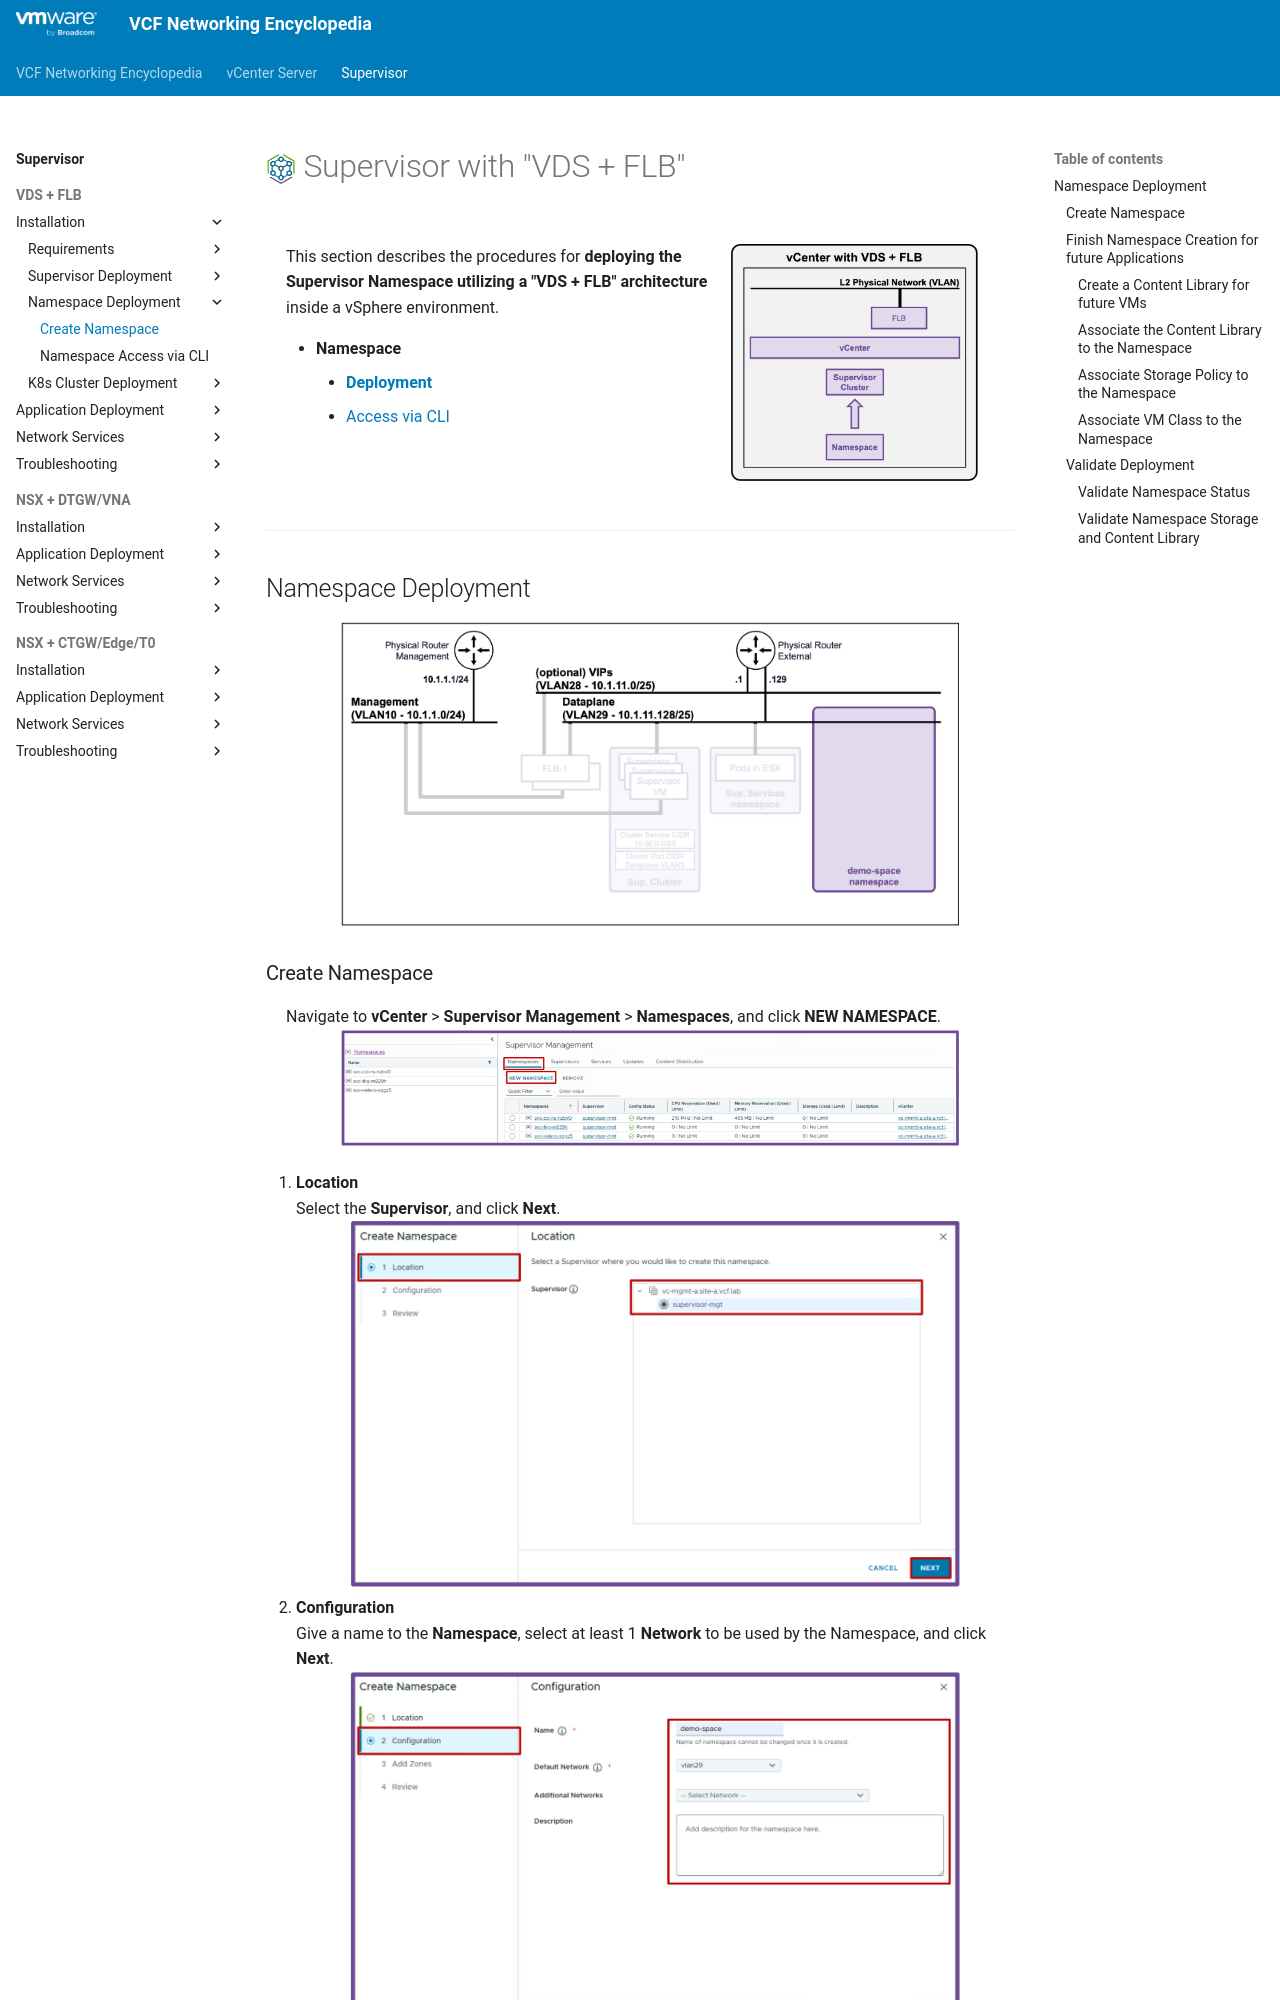

repository: vmware/vcf-networking-encyclopedia · page: supervisor/1c1-deploy-namespace/index.html · generator: mkdocs

<h1>
  <img src="../../assets/VKS.png" style="height:30px; vertical-align:middle;"> Supervisor with "VDS + FLB"
</h1>

<div class="grid" markdown style="grid-template-columns: 60% 40%">

<div markdown>

This section describes the procedures for **deploying the Supervisor Namespace utilizing a "VDS + FLB" architecture** inside a vSphere environment.

* **Namespace**
    * [**Deployment**](#namespacedeployment)
    * [Access via CLI](1c2-access-namespace.md)

</div>

<div markdown>
<img src="../images/1c1-0-Namespace.jpg" style="width: 85% !important; max-width: 250px;" alt="VDS Architecture">
</div>
</div>

---

## Namespace Deployment {: #namespacedeployment }

<img src="../images/1c1-0-Topology.jpg" style="display: block; margin: 0 auto; width: 85% !important; max-width: 900px;" alt="Topology">
